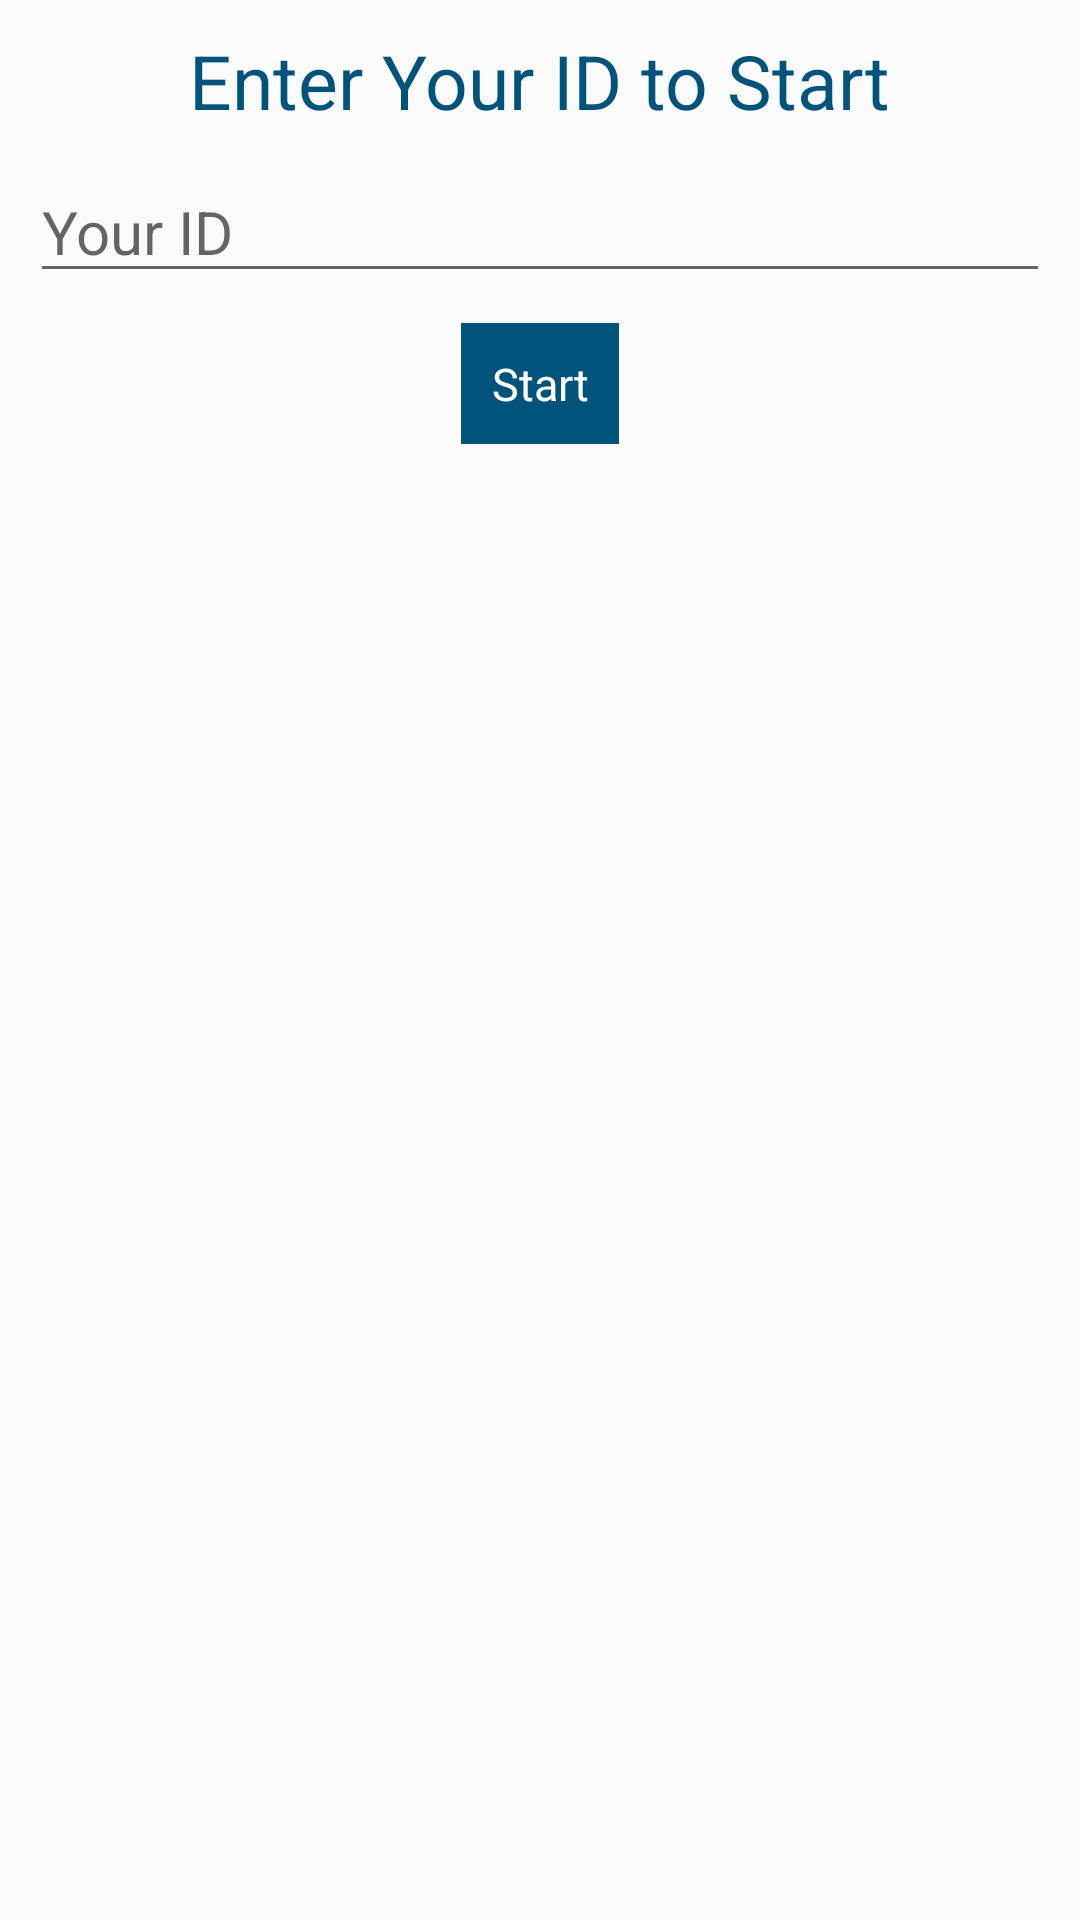

This screen was rendered from an Android layout file. Write that file and the resources it references.
<!-- AndroidManifest.xml: application theme AppTheme -->
<!-- res/layout/dialog_enter_id.xml -->
<?xml version="1.0" encoding="utf-8"?>
<RelativeLayout
    xmlns:android="http://schemas.android.com/apk/res/android"
    android:layout_width="match_parent"
    android:layout_height="wrap_content">

    <LinearLayout
        android:id="@+id/enterIDLL"
        android:layout_width="match_parent"
        android:layout_height="wrap_content"
        android:orientation="vertical"
        android:gravity="center"
        android:padding="@dimen/dialog_padding">

        <TextView
            android:layout_width="wrap_content"
            android:layout_height="wrap_content"
            android:text="Enter Your ID to Start"
            android:textSize="@dimen/dialog_title"/>

        <EditText
            android:id="@+id/enterIDET"
            android:layout_width="match_parent"
            android:layout_height="wrap_content"
            android:hint="Your ID"
            android:textSize="@dimen/dialog_text"
            android:layout_marginTop="@dimen/dialog_padding"/>

        <Button
            android:id="@+id/enterIDBTN"
            android:layout_marginTop="@dimen/dialog_padding"
            android:layout_width="wrap_content"
            android:layout_height="wrap_content"
            android:text="Start"
            android:textSize="@dimen/main_btn"
            android:padding="@dimen/dialog_padding"
            android:textColor="@android:color/white" />

    </LinearLayout>

    <LinearLayout
        android:id="@+id/showInfoLL"
        android:visibility="gone"
        android:layout_width="match_parent"
        android:layout_height="wrap_content"
        android:orientation="vertical"
        android:gravity="center"
        android:padding="@dimen/dialog_padding">

        <TextView
            android:layout_width="wrap_content"
            android:layout_height="wrap_content"
            android:text="Welcome to SVU"
            android:textColor="@color/colorPrimary"
            android:textSize="@dimen/dialog_title"/>

        <TextView
            android:layout_width="wrap_content"
            android:layout_height="wrap_content"
            android:text="Use this information to login"
            android:textSize="@dimen/dialog_text"/>

        <TextView
            android:id="@+id/showInfoUsernameTV"
            android:layout_width="wrap_content"
            android:layout_height="wrap_content"
            android:text="username: ahmad_alsaleh"
            android:layout_marginTop="@dimen/dialog_padding"
            android:textColor="@color/primary_text"
            android:textSize="@dimen/dialog_text"/>

        <TextView
            android:id="@+id/showInfoPasswordTV"
            android:layout_width="wrap_content"
            android:layout_height="wrap_content"
            android:text="password: 16248"
            android:textColor="@color/primary_text"
            android:textSize="@dimen/dialog_text"/>

        <Button
            android:id="@+id/showInfoBTN"
            android:layout_marginTop="@dimen/dialog_padding"
            android:layout_width="wrap_content"
            android:layout_height="wrap_content"
            android:text="Done"
            android:textSize="@dimen/main_btn"
            android:padding="@dimen/dialog_padding"
            android:textColor="@android:color/white" />


    </LinearLayout>

</RelativeLayout>
<!-- resources referenced by this layout -->
<resources>
  <color name="colorPrimary">#00547B</color>
  <color name="primary_text">#000</color>
  <dimen name="dialog_padding">10dp</dimen>
  <dimen name="dialog_text">20dp</dimen>
  <dimen name="dialog_title">25dp</dimen>
  <dimen name="main_btn">15dp</dimen>
  <style name="AppTheme" parent="Base.Theme.AppCompat.Light.DarkActionBar">
          
          <item name="colorPrimary">@color/colorPrimary</item>
          <item name="colorPrimaryDark">@color/colorPrimaryDark</item>
          <item name="colorAccent">@color/colorAccent</item>
          <item name="buttonStyle">@style/btn1</item>
          <item name="android:textColor">@color/colorPrimary</item>
          <item name="buttonStyle" tools:ignore="DuplicateDefinition">@style/btn1</item>
      </style>
  <color name="colorPrimaryDark">#00547B</color>
  <color name="colorAccent">#BCA65B</color>
  <style name="btn1" parent="@android:style/Widget.Button">
          <item name="android:background">@color/colorPrimary</item>
      </style>
</resources>
